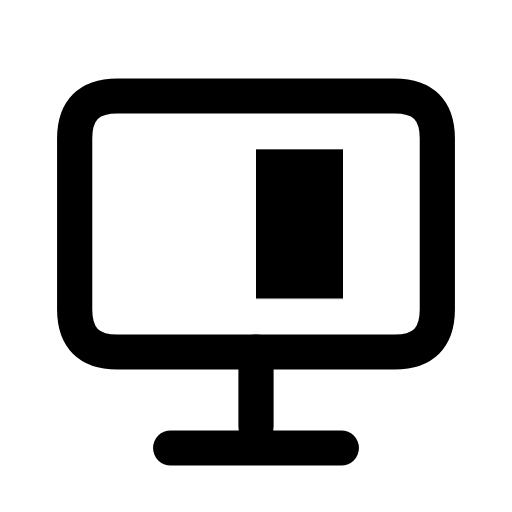
t = 0.00 s
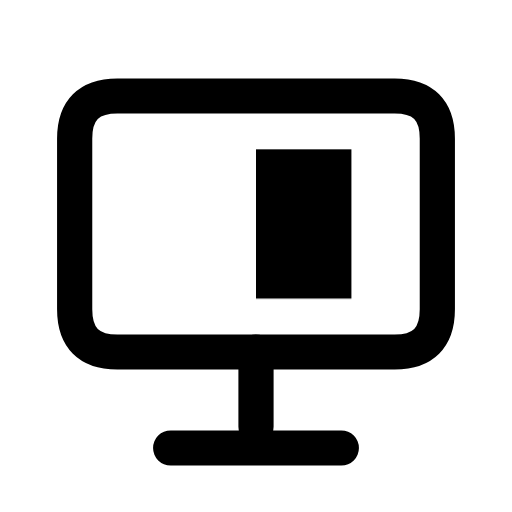
t = 0.16 s
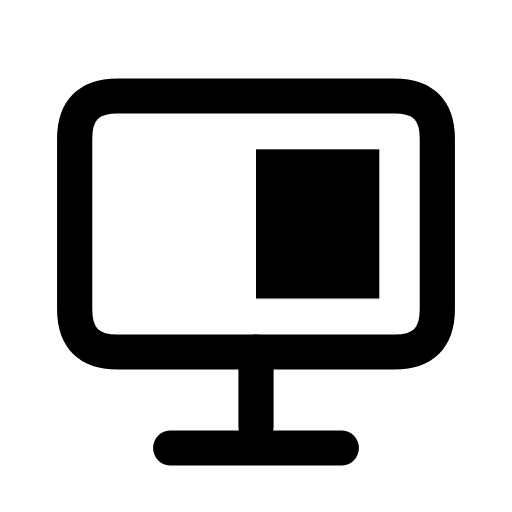
t = 0.34 s
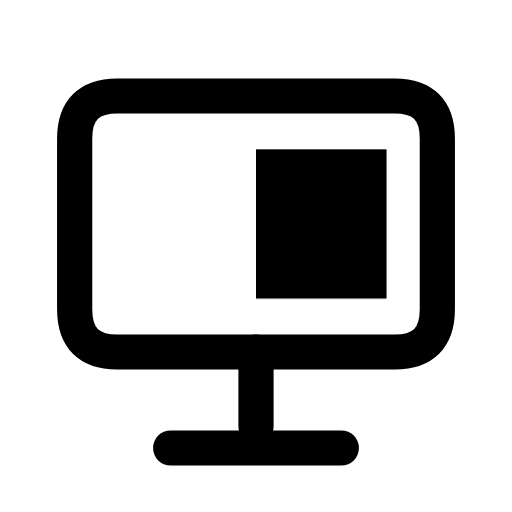
t = 0.46 s
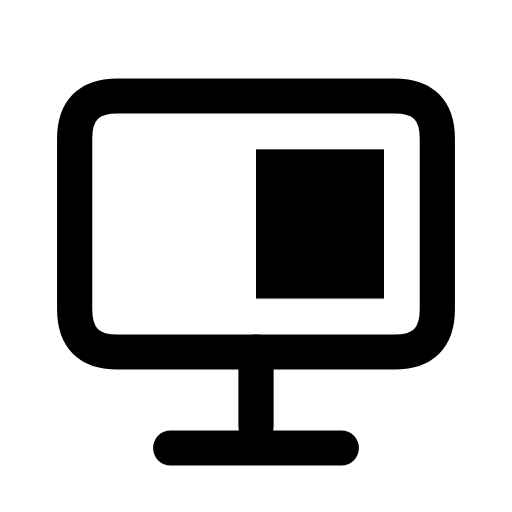
t = 0.66 s
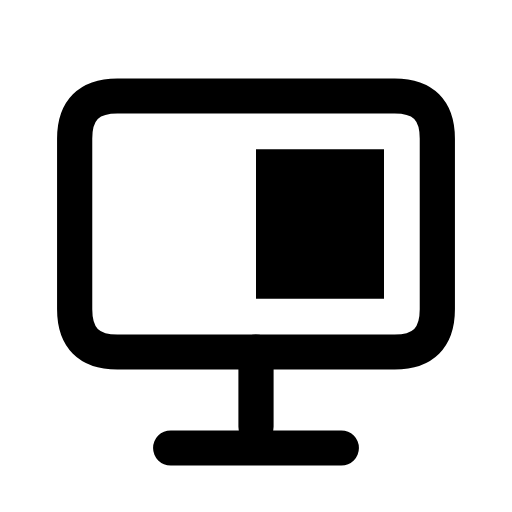
t = 0.80 s

The animated SVG that drew these frames (rendered in a browser with its animation timeline set to each time). Animation: 1 CSS @keyframes rule; one cycle of 0.80 s.

<svg xmlns="http://www.w3.org/2000/svg" width="24" height="24" viewBox="0 0 24 24" fill="none" role="img" aria-label="System theme" class="ecui-display-mono-motion">
<title>System theme</title>
<desc>The display division is revealed inside the monitor.</desc>
<style>@media(prefers-reduced-motion:no-preference){.ecui-display-mono-motion .p2{transform-box:view-box;transform-origin:12px 10px;animation:ecui-display-mono-motion-p2 800ms cubic-bezier(.3,0,.2,1) 1 backwards}@keyframes ecui-display-mono-motion-p2{0%{transform:scaleX(0.68)}26%{transform:scaleX(0.75)}58%{transform:scaleX(1.02)}82%{transform:scaleX(1)}100%{transform:scaleX(1)}}}</style>
<path class="p0" d="M5.5 4.5H18.5Q20.5 4.5 20.5 6.5V14.5Q20.5 16.5 18.5 16.5H5.5Q3.5 16.5 3.5 14.5V6.5Q3.5 4.5 5.5 4.5Z" fill="none" stroke="currentColor" stroke-width="1.65" stroke-linecap="round" stroke-linejoin="round"/>
<path class="p1" d="M12 16.5V20M8 21H16" fill="none" stroke="currentColor" stroke-width="1.65" stroke-linecap="round" stroke-linejoin="round"/>
<path class="p2" d="M12 7H18V14H12Z" fill="currentColor"/>
</svg>
